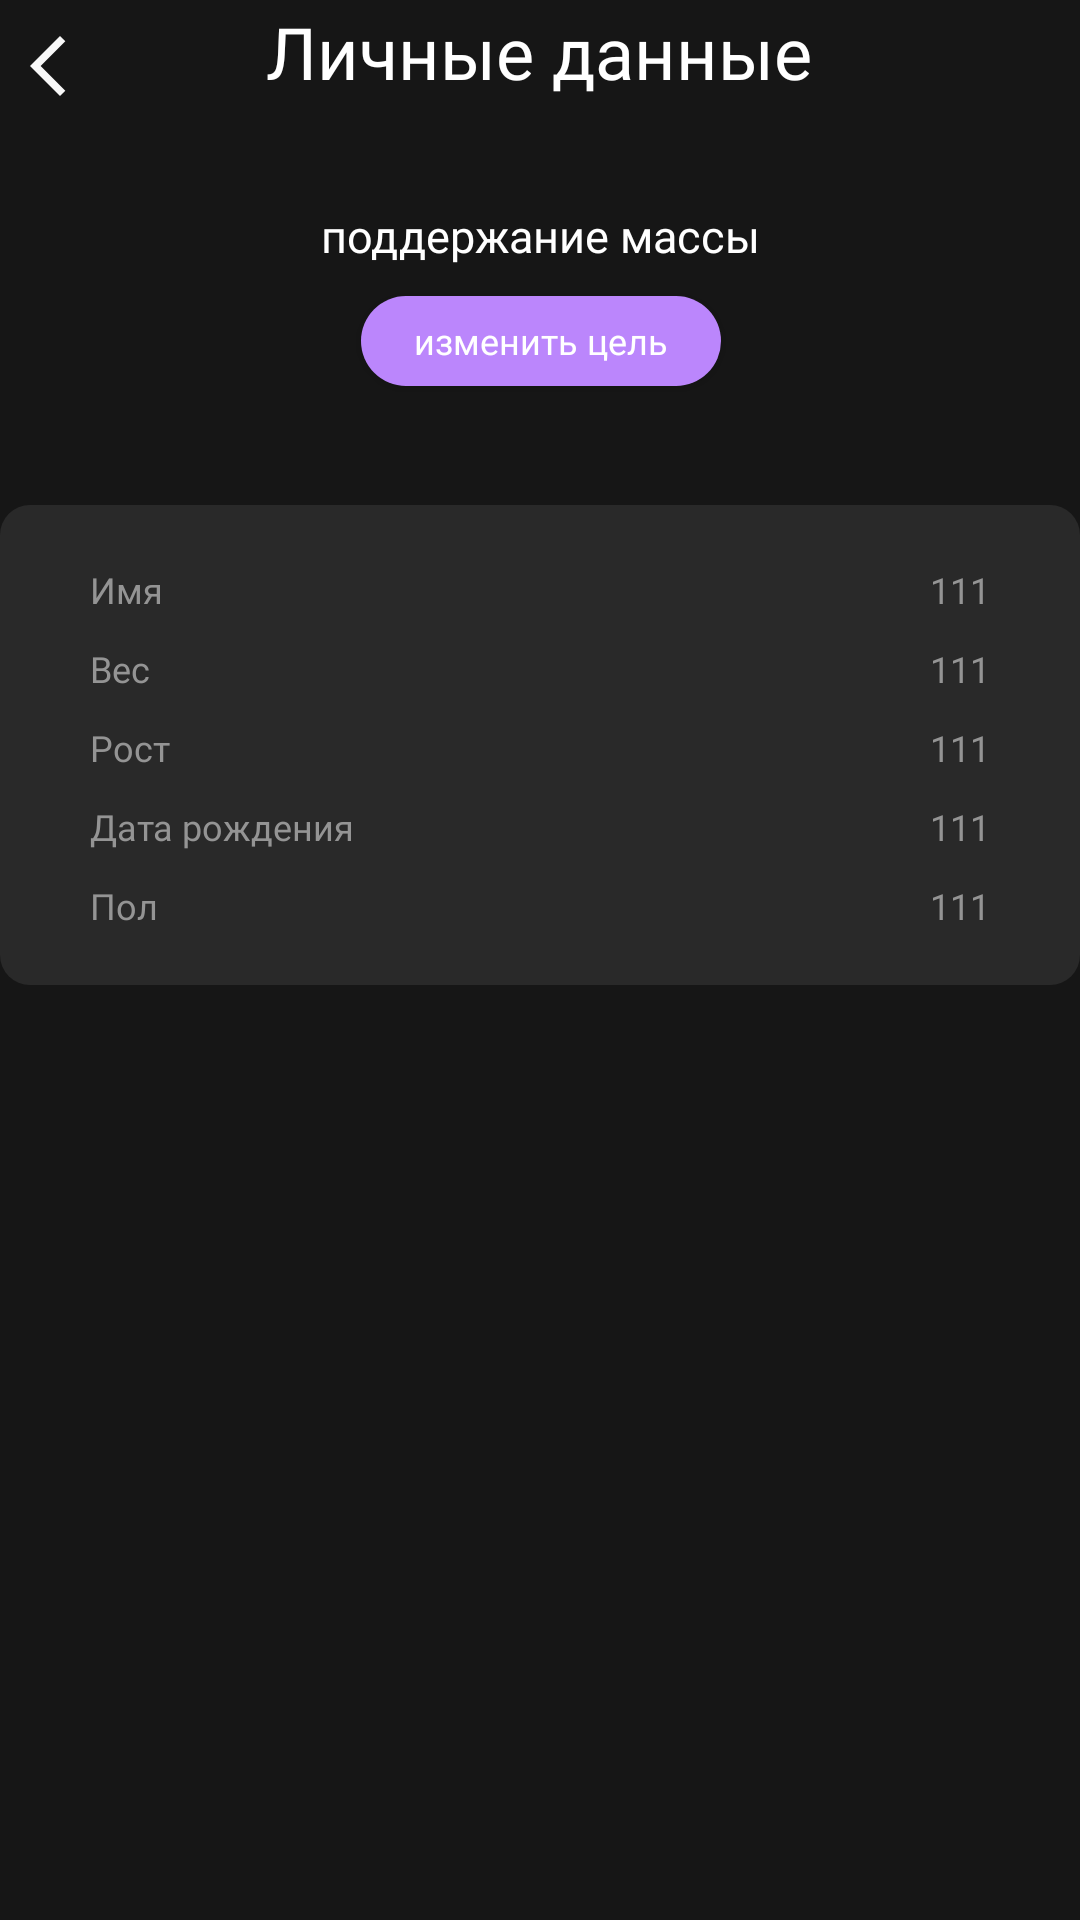

Reconstruct the res/layout file that produces this screen, plus the resources it refers to.
<!-- AndroidManifest.xml: application theme Theme.FitnessApp -->
<!-- res/layout/activity_settings.xml -->
<?xml version="1.0" encoding="utf-8"?>
<androidx.constraintlayout.widget.ConstraintLayout xmlns:android="http://schemas.android.com/apk/res/android"
    xmlns:app="http://schemas.android.com/apk/res-auto"
    xmlns:tools="http://schemas.android.com/tools"
    android:layout_width="match_parent"
    android:layout_height="match_parent"
    android:background="@color/color_background"
    tools:context=".Settings">

    <androidx.appcompat.widget.AppCompatButton
        android:id="@+id/go_back"
        android:layout_width="12dp"
        android:layout_height="20dp"
        android:layout_marginStart="10dp"
        android:layout_marginTop="11dp"
        android:background="@drawable/icon_back"
        app:layout_constraintStart_toStartOf="parent"
        app:layout_constraintTop_toTopOf="@+id/static_text_0" />

    <TextView
        android:id="@+id/static_text_0"
        android:layout_width="wrap_content"
        android:layout_height="wrap_content"
        android:layout_marginTop="1dp"
        android:fontFamily="@font/lora_bold"
        android:text="Личные данные"
        android:textColor="@color/white"
        android:textSize="24dp"
        app:layout_constraintEnd_toEndOf="parent"
        app:layout_constraintHorizontal_bias="0.498"
        app:layout_constraintStart_toStartOf="parent"
        app:layout_constraintTop_toTopOf="parent" />

    <androidx.constraintlayout.widget.ConstraintLayout
        android:id="@+id/constraintLayout"
        android:layout_width="match_parent"
        android:layout_height="130dp"
        android:layout_marginTop="5dp"
        android:background="@color/color_one"
        app:layout_constraintEnd_toEndOf="parent"
        app:layout_constraintHorizontal_bias="0.0"
        app:layout_constraintStart_toStartOf="parent"
        app:layout_constraintTop_toBottomOf="@+id/static_text_0">

        <androidx.appcompat.widget.AppCompatButton
            android:layout_width="120dp"
            android:layout_height="30dp"
            android:layout_marginTop="10dp"
            android:background="@drawable/button_change_purpose"
            android:fontFamily="@font/lora_bold"
            android:text="изменить цель"
            android:textAllCaps="false"
            android:textColor="@color/white"
            android:textSize="12dp"
            app:layout_constraintEnd_toEndOf="@+id/set_purpose_text"
            app:layout_constraintStart_toStartOf="@+id/set_purpose_text"
            app:layout_constraintTop_toBottomOf="@+id/set_purpose_text" />

        <TextView
            android:id="@+id/set_purpose_text"
            android:layout_width="wrap_content"
            android:layout_height="wrap_content"
            android:layout_marginBottom="50dp"
            android:fontFamily="@font/lora_bold"
            android:text="поддержание массы"
            android:textColor="@color/white"
            android:textSize="15dp"
            app:layout_constraintBottom_toBottomOf="parent"
            app:layout_constraintEnd_toEndOf="parent"
            app:layout_constraintStart_toStartOf="parent"
            app:layout_constraintTop_toTopOf="parent" />


    </androidx.constraintlayout.widget.ConstraintLayout>

    <androidx.constraintlayout.widget.ConstraintLayout
        android:id="@+id/constraintLayout1"
        android:layout_width="match_parent"
        android:layout_height="160dp"
        android:background="@drawable/rect_gray"
        app:layout_constraintEnd_toEndOf="parent"
        app:layout_constraintStart_toStartOf="parent"
        app:layout_constraintTop_toBottomOf="@+id/constraintLayout">

        <TextView
            android:id="@+id/static_text_1"
            android:layout_width="wrap_content"
            android:layout_height="wrap_content"
            android:layout_marginStart="30dp"
            android:layout_marginTop="20dp"
            android:fontFamily="@font/lora"
            android:text="Имя"
            android:textColor="@color/inconspicuous_shadow"
            android:textSize="12dp"
            app:layout_constraintStart_toStartOf="parent"
            app:layout_constraintTop_toTopOf="parent" />

        <TextView
            android:id="@+id/static_text_2"
            android:layout_width="wrap_content"
            android:layout_height="wrap_content"
            android:layout_marginTop="10dp"
            android:fontFamily="@font/lora"
            android:text="Вес"
            android:textColor="@color/inconspicuous_shadow"
            android:textSize="12dp"
            app:layout_constraintStart_toStartOf="@+id/static_text_1"
            app:layout_constraintTop_toBottomOf="@+id/static_text_1" />

        <TextView
            android:id="@+id/static_text_3"
            android:layout_width="wrap_content"
            android:layout_height="wrap_content"
            android:layout_marginTop="10dp"
            android:fontFamily="@font/lora"
            android:text="Рост"
            android:textColor="@color/inconspicuous_shadow"
            android:textSize="12dp"
            app:layout_constraintStart_toStartOf="@+id/static_text_2"
            app:layout_constraintTop_toBottomOf="@+id/static_text_2" />

        <TextView
            android:id="@+id/static_text_4"
            android:layout_width="wrap_content"
            android:layout_height="wrap_content"
            android:layout_marginTop="10dp"
            android:fontFamily="@font/lora"
            android:text="Дата рождения"
            android:textColor="@color/inconspicuous_shadow"
            android:textSize="12dp"
            app:layout_constraintStart_toStartOf="@+id/static_text_3"
            app:layout_constraintTop_toBottomOf="@+id/static_text_3" />

        <TextView
            android:id="@+id/static_text_5"
            android:layout_width="wrap_content"
            android:layout_height="wrap_content"
            android:layout_marginTop="10dp"
            android:fontFamily="@font/lora"
            android:text="Пол"
            android:textColor="@color/inconspicuous_shadow"
            android:textSize="12dp"
            app:layout_constraintStart_toStartOf="@+id/static_text_4"
            app:layout_constraintTop_toBottomOf="@+id/static_text_4" />

        <TextView
            android:id="@+id/set_name_text"
            android:layout_width="wrap_content"
            android:layout_height="wrap_content"
            android:layout_marginTop="20dp"
            android:layout_marginEnd="30dp"
            android:fontFamily="@font/lora"
            android:text="111"
            android:textColor="@color/inconspicuous_shadow"
            android:textSize="12dp"
            app:layout_constraintEnd_toEndOf="parent"
            app:layout_constraintTop_toTopOf="parent" />

        <TextView
            android:id="@+id/set_weight_text"
            android:layout_width="wrap_content"
            android:layout_height="wrap_content"
            android:layout_marginTop="10dp"
            android:fontFamily="@font/lora"
            android:text="111"
            android:textColor="@color/inconspicuous_shadow"
            android:textSize="12dp"
            app:layout_constraintEnd_toEndOf="@+id/set_name_text"
            app:layout_constraintTop_toBottomOf="@+id/set_name_text" />

        <TextView
            android:id="@+id/set_height_text"
            android:layout_width="wrap_content"
            android:layout_height="wrap_content"
            android:layout_marginTop="10dp"
            android:fontFamily="@font/lora"
            android:text="111"
            android:textColor="@color/inconspicuous_shadow"
            android:textSize="12dp"
            app:layout_constraintEnd_toEndOf="@+id/set_weight_text"
            app:layout_constraintTop_toBottomOf="@+id/set_weight_text" />

        <TextView
            android:id="@+id/set_birth_text"
            android:layout_width="wrap_content"
            android:layout_height="wrap_content"
            android:layout_marginTop="10dp"
            android:fontFamily="@font/lora"
            android:text="111"
            android:textColor="@color/inconspicuous_shadow"
            android:textSize="12dp"
            app:layout_constraintEnd_toEndOf="@+id/set_height_text"
            app:layout_constraintTop_toBottomOf="@+id/set_height_text" />

        <TextView
            android:id="@+id/set_sex_text"
            android:layout_width="wrap_content"
            android:layout_height="wrap_content"
            android:layout_marginTop="10dp"
            android:fontFamily="@font/lora"
            android:text="111"
            android:textColor="@color/inconspicuous_shadow"
            android:textSize="12dp"
            app:layout_constraintEnd_toEndOf="@+id/set_birth_text"
            app:layout_constraintTop_toBottomOf="@+id/set_birth_text" />
    </androidx.constraintlayout.widget.ConstraintLayout>


</androidx.constraintlayout.widget.ConstraintLayout>
<!-- resources referenced by this layout -->
<resources>
  <color name="color_background">#161616</color>
  <color name="inconspicuous_shadow">#949494</color>
  <color name="white">#FFFFFFFF</color>
  <!-- drawable button_change_purpose (drawable) -->
  <?xml version="1.0" encoding="utf-8"?>
  <selector xmlns:android="http://schemas.android.com/apk/res/android">
      <item>
          <shape>
              <solid
                  android:color="#BB86FC" />
              <corners
                  android:radius="20dp" />
          </shape>
      </item>
  </selector>
  <!-- drawable icon_back (drawable) -->
  <vector xmlns:android="http://schemas.android.com/apk/res/android"
      android:width="12dp"
      android:height="20dp"
      android:viewportWidth="12"
      android:viewportHeight="20">
    <path
        android:pathData="M10,20L0,10L10,0L11.775,1.775L3.55,10L11.775,18.225L10,20Z"
        android:fillColor="#F8F8F8"/>
  </vector>
  <!-- drawable rect_gray (drawable) -->
  <?xml version="1.0" encoding="utf-8"?>
  <selector xmlns:android="http://schemas.android.com/apk/res/android">
      <item>
          <shape>
              <solid
                  android:color="#292929" />
              <corners
                  android:radius="10dp" />
          </shape>
      </item>
  </selector>
  <style name="Theme.FitnessApp" parent="Theme.MaterialComponents.DayNight.NoActionBar">
          <item name="android:windowFullscreen">true</item>
  
      </style>
</resources>
